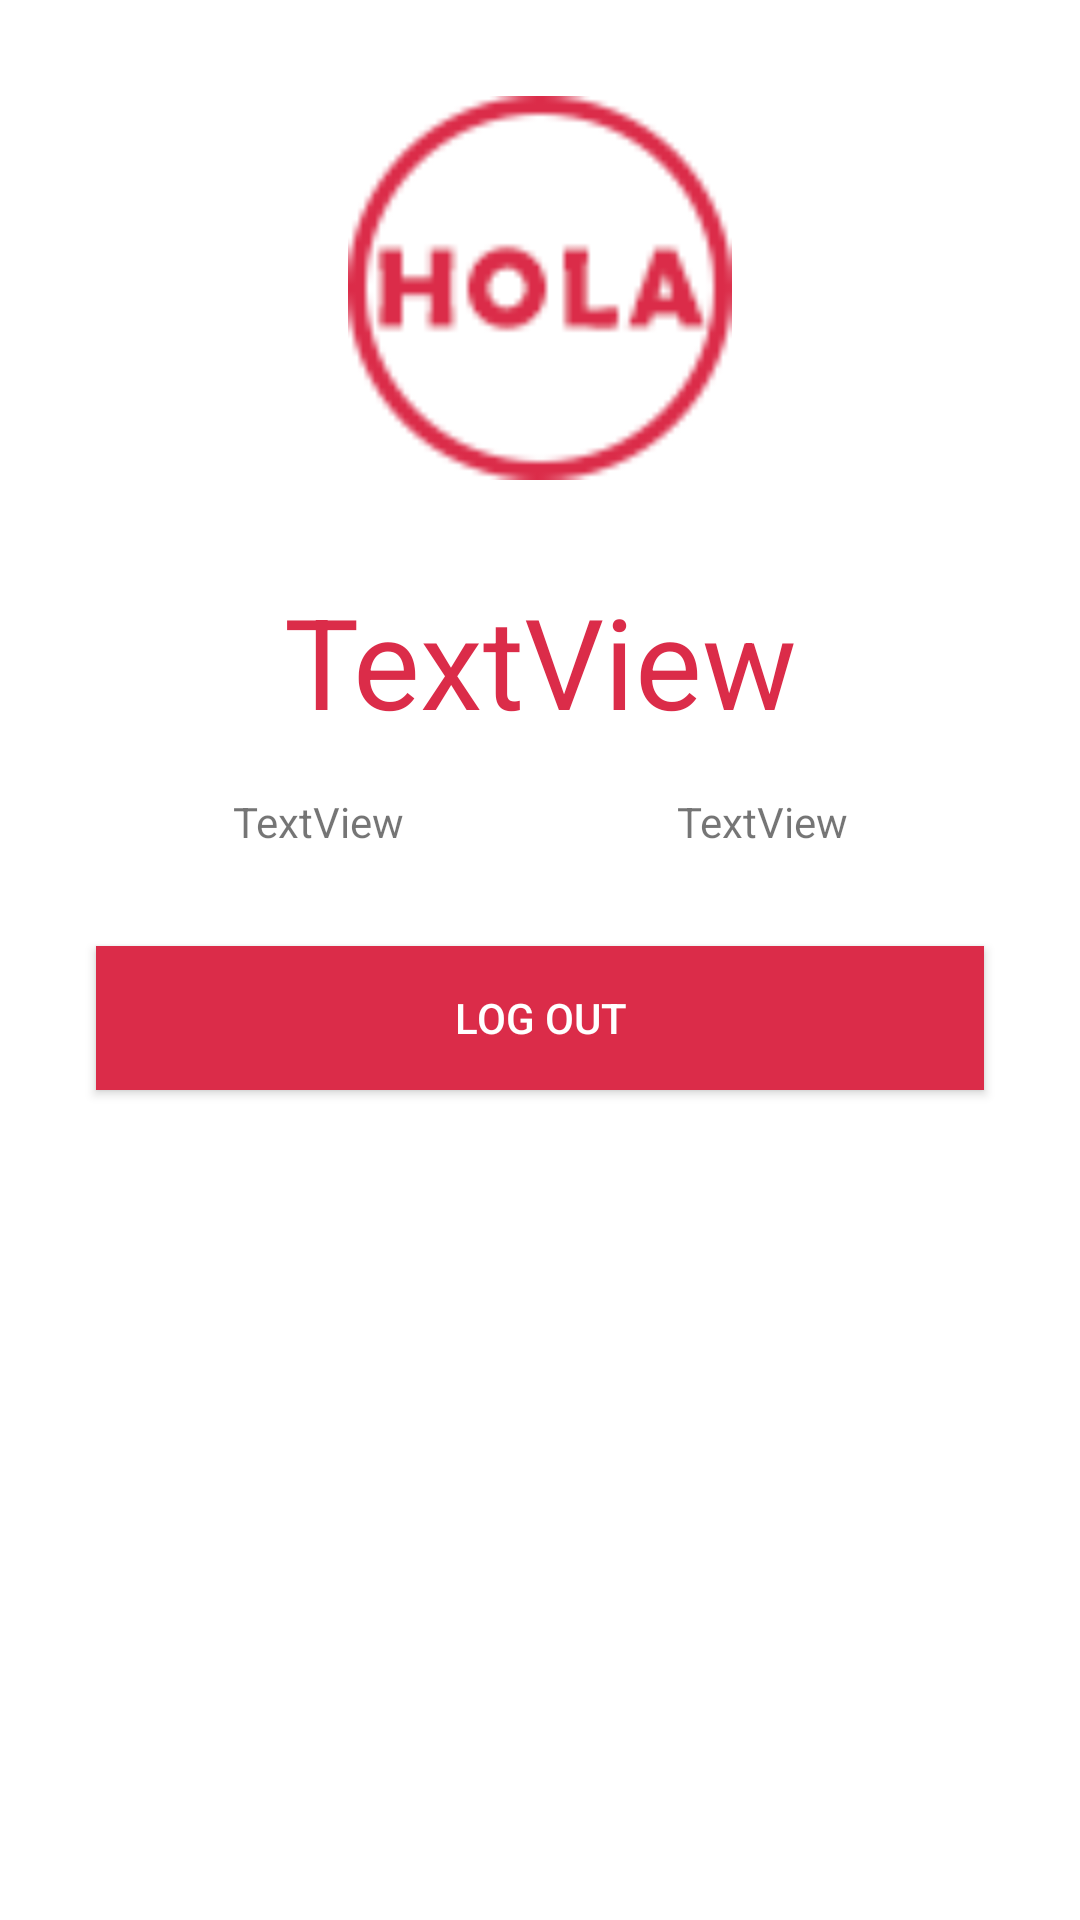

Android layout source for this screen:
<!-- AndroidManifest.xml: application theme Theme.BasicLogin -->
<!-- res/layout/activity_welcome.xml -->
<?xml version="1.0" encoding="utf-8"?>
<androidx.constraintlayout.widget.ConstraintLayout xmlns:android="http://schemas.android.com/apk/res/android"
    xmlns:app="http://schemas.android.com/apk/res-auto"
    xmlns:tools="http://schemas.android.com/tools"
    android:layout_width="match_parent"
    android:layout_height="match_parent"
    tools:context=".Welcome">

    <TextView
        android:id="@+id/hello"
        android:layout_width="wrap_content"
        android:layout_height="wrap_content"
        android:textAlignment="center"
        android:textColor="#F44336"
        android:textSize="34sp"
        android:textStyle="bold"
        app:layout_constraintBottom_toBottomOf="parent"
        app:layout_constraintHorizontal_bias="0.498"
        app:layout_constraintLeft_toLeftOf="parent"
        app:layout_constraintRight_toRightOf="parent"
        app:layout_constraintTop_toTopOf="parent"
        app:layout_constraintVertical_bias="0.314" />

    <ImageView
        android:id="@+id/imageView"
        android:layout_width="128dp"
        android:layout_height="128dp"
        android:layout_marginTop="32dp"
        android:layout_marginBottom="32dp"
        android:src="@drawable/hola"
        app:layout_constraintEnd_toEndOf="parent"
        app:layout_constraintStart_toStartOf="parent"
        app:layout_constraintTop_toTopOf="parent" />

    <TextView
        android:id="@+id/textView"
        android:layout_width="0dp"
        android:layout_height="wrap_content"
        android:layout_marginStart="32dp"
        android:layout_marginTop="32dp"
        android:layout_marginEnd="32dp"
        android:text="TextView"
        android:textSize="42dp"
        android:textColor="#DB2C49"
        android:textAlignment="center"
        app:layout_constraintEnd_toEndOf="parent"
        app:layout_constraintStart_toStartOf="parent"
        app:layout_constraintTop_toBottomOf="@+id/imageView"
        tools:text="Welcome!" />

    <Button
        android:id="@+id/btn_logout"
        style="@style/Widget.AppCompat.Button.Colored"
        android:layout_width="0dp"
        android:layout_height="48dp"
        android:layout_marginStart="32dp"
        android:layout_marginTop="32dp"
        android:layout_marginEnd="32dp"
        android:background="#DB2C49"
        android:text="Log out"
        app:layout_constraintEnd_toEndOf="parent"
        app:layout_constraintHorizontal_bias="0.0"
        app:layout_constraintStart_toStartOf="parent"
        app:layout_constraintTop_toBottomOf="@+id/linearLayout" />

    <LinearLayout
        android:id="@+id/linearLayout"
        android:layout_width="0dp"
        android:layout_height="wrap_content"
        android:layout_marginStart="32dp"
        android:layout_marginTop="16dp"
        android:layout_marginEnd="32dp"
        android:orientation="horizontal"
        app:layout_constraintEnd_toEndOf="parent"
        app:layout_constraintStart_toStartOf="parent"
        app:layout_constraintTop_toBottomOf="@+id/textView">

        <TextView
            android:id="@+id/username"
            android:layout_width="wrap_content"
            android:layout_height="wrap_content"
            android:layout_weight="1"
            android:text="TextView"
            android:textAlignment="center" />

        <TextView
            android:id="@+id/password"
            android:layout_width="wrap_content"
            android:layout_height="wrap_content"
            android:layout_weight="1"
            android:text="TextView"
            android:textAlignment="center" />
    </LinearLayout>

</androidx.constraintlayout.widget.ConstraintLayout>
<!-- resources referenced by this layout -->
<resources>
  <!-- drawable hola: png bitmap (drawable, 3084 bytes) -->
  <style name="Theme.BasicLogin" parent="Theme.MaterialComponents.DayNight.DarkActionBar">
          
          <item name="colorPrimary">@color/holared</item>
          <item name="colorPrimaryVariant">@color/purple_700</item>
          <item name="colorOnPrimary">@color/white</item>
          
          <item name="colorSecondary">@color/teal_200</item>
          <item name="colorSecondaryVariant">@color/teal_700</item>
          <item name="colorOnSecondary">@color/black</item>
          
          <item name="android:statusBarColor" tools:targetApi="l">?attr/colorPrimaryVariant</item>
          
      </style>
  <color name="holared">#FFDB2C49</color>
  <color name="purple_700">#FF3700B3</color>
  <color name="white">#FFFFFFFF</color>
  <color name="teal_200">#FF03DAC5</color>
  <color name="teal_700">#FF018786</color>
  <color name="black">#FF000000</color>
</resources>
